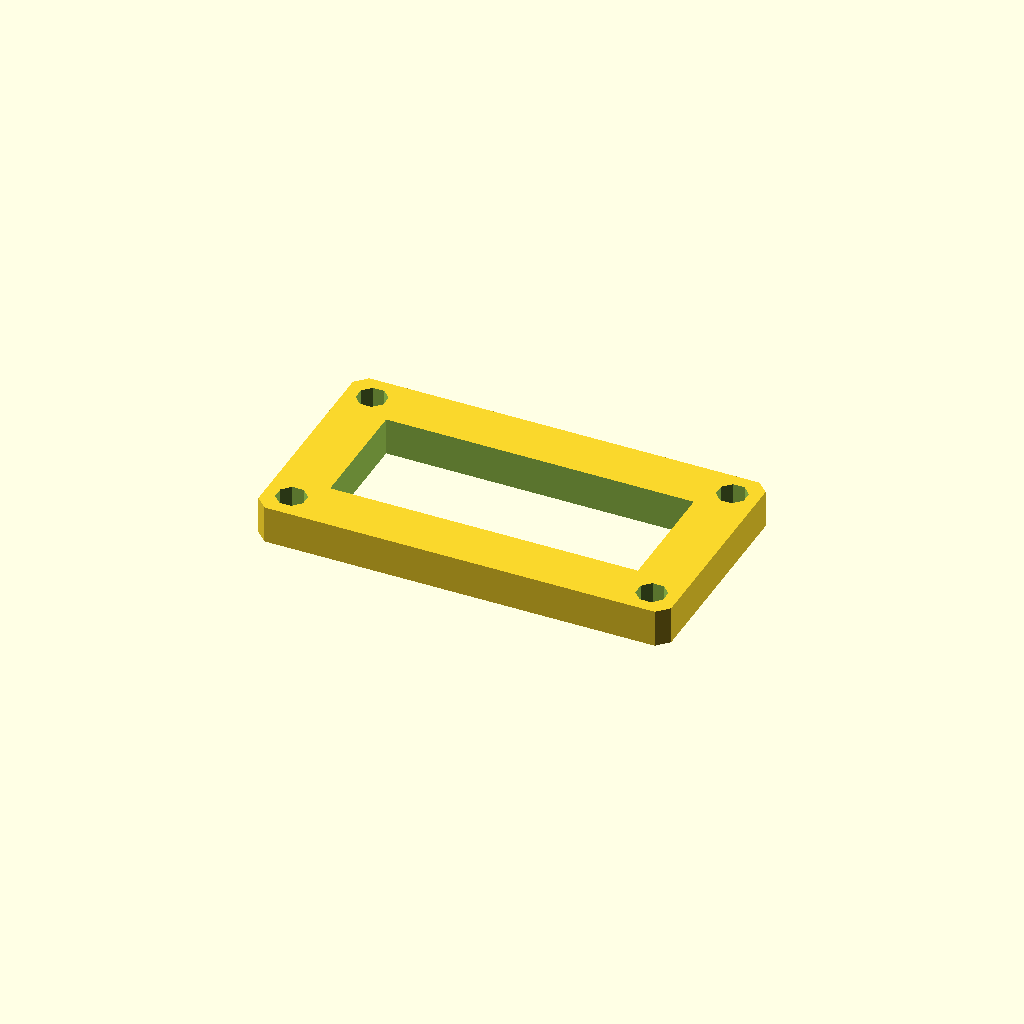
Cell 1: the model at its default parameters.
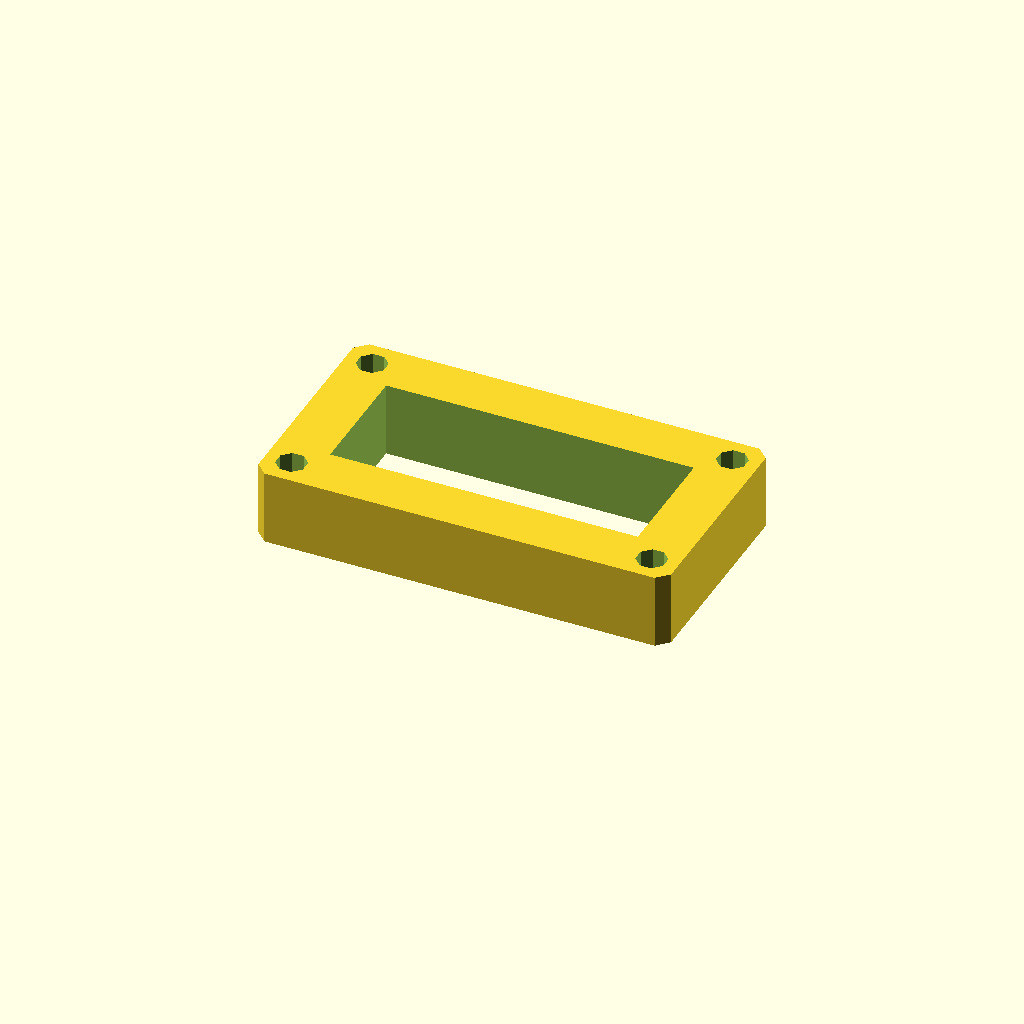
Cell 2 — plate_t set to 20, the other parameters unchanged.
One fixed orthographic camera (rotation 55°, 0°, 25°; colour scheme Cornfield) for every cell.
The OpenSCAD source (optional_data/data/sketch3/frameplates/part_0207.scad):
$fn = 32;

// ----------------------------------------------------------------------
// Frame plate: 110 x 60 frame, 14 mm rails
// ----------------------------------------------------------------------

// --- parameters (mm) ---
plate_l = 110;            // plate length, X
plate_w = 60;             // plate width, Y
plate_t = 10;             // plate thickness, Z (extrusion height)
corner_c = 3;             // corner chamfer
frame_bar = 14;           // frame rail width
bolt_r = 4;               // corner bolt window radius
bolt_inset = 7;           // bolt centre inset from the edges

win_l = plate_l - 2 * frame_bar;  // window length
win_w = plate_w - 2 * frame_bar;  // window width
bolt_d = 2 * bolt_r;  // corner hole diameter

profile = [[3, 0], [107, 0], [110, 3], [110, 57], [107, 60], [3, 60], [0, 57], [0, 3]];  // primary outline, 8 points, counter clockwise
void_1 = [[14, 14], [96, 14], [96, 46], [14, 46]];  // the window, 4 points
void_2 = [[10.696, 8.531], [8.531, 10.696], [5.469, 10.696], [3.304, 8.531], [3.304, 5.469], [5.469, 3.304], [8.531, 3.304], [10.696, 5.469]];  // corner bolt window, 8 points
void_3 = [[106.696, 8.531], [104.531, 10.696], [101.469, 10.696], [99.304, 8.531], [99.304, 5.469], [101.469, 3.304], [104.531, 3.304], [106.696, 5.469]];  // corner bolt window, 8 points
void_4 = [[10.696, 54.531], [8.531, 56.696], [5.469, 56.696], [3.304, 54.531], [3.304, 51.469], [5.469, 49.304], [8.531, 49.304], [10.696, 51.469]];  // corner bolt window, 8 points
void_5 = [[106.696, 54.531], [104.531, 56.696], [101.469, 56.696], [99.304, 54.531], [99.304, 51.469], [101.469, 49.304], [104.531, 49.304], [106.696, 51.469]];  // corner bolt window, 8 points

// --- the one profile operation ---
difference() {
  linear_extrude(height = plate_t) polygon(points = profile);
  translate([0, 0, -1])
    linear_extrude(height = plate_t + 2) polygon(points = void_1);
  translate([0, 0, -1])
    linear_extrude(height = plate_t + 2) polygon(points = void_2);
  translate([0, 0, -1])
    linear_extrude(height = plate_t + 2) polygon(points = void_3);
  translate([0, 0, -1])
    linear_extrude(height = plate_t + 2) polygon(points = void_4);
  translate([0, 0, -1])
    linear_extrude(height = plate_t + 2) polygon(points = void_5);
}
Parameter table extracted from the source (name, type, default, range or options):
plate_l: number, default 110
plate_w: number, default 60
plate_t: number, default 10
corner_c: number, default 3
frame_bar: number, default 14
bolt_r: number, default 4
bolt_inset: number, default 7
